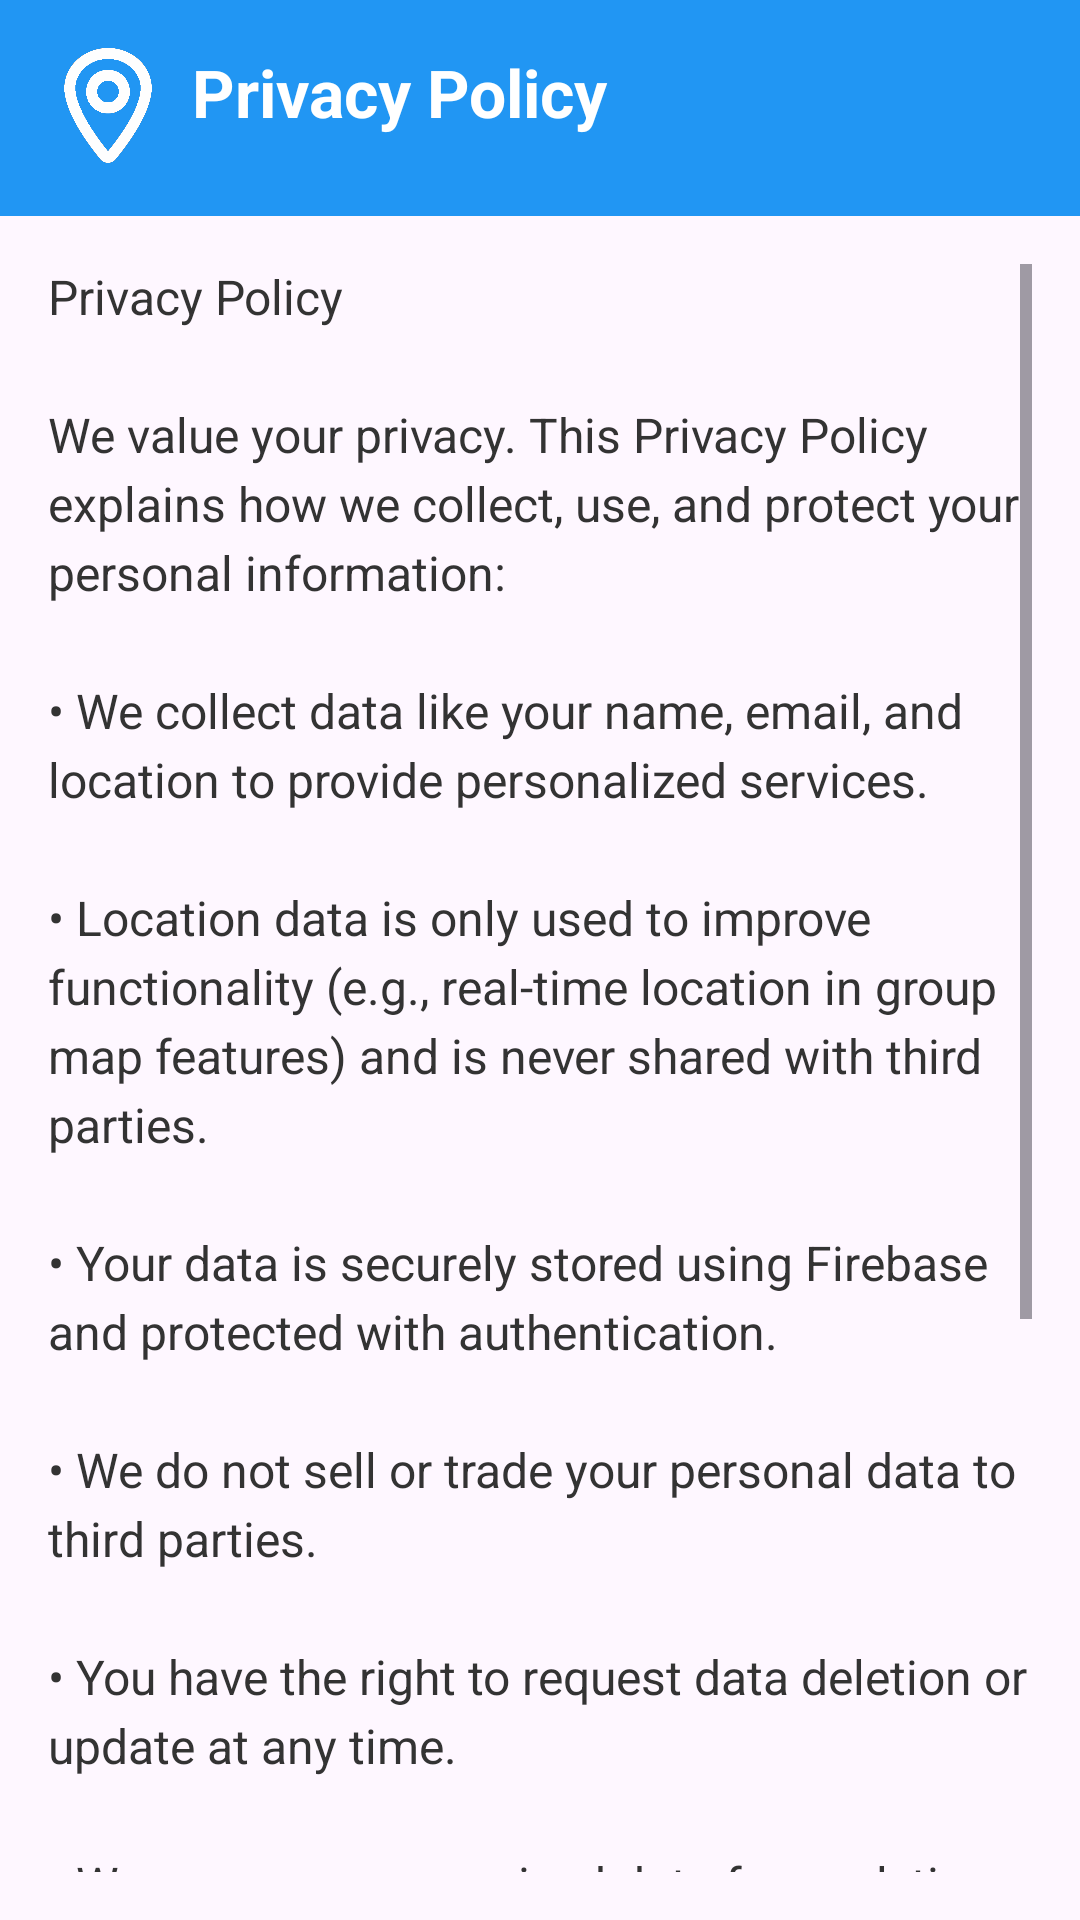

Android layout source for this screen:
<!-- AndroidManifest.xml: application theme Theme.Aks -->
<!-- res/layout/activity_privacy.xml -->
<?xml version="1.0" encoding="utf-8"?>
<androidx.constraintlayout.widget.ConstraintLayout
    xmlns:android="http://schemas.android.com/apk/res/android"
    xmlns:app="http://schemas.android.com/apk/res-auto"
    xmlns:tools="http://schemas.android.com/tools"
    android:id="@+id/main"
    android:layout_width="match_parent"
    android:layout_height="match_parent"
    tools:context=".privacy">

    
    <LinearLayout
        android:id="@+id/headerLayout"
        android:layout_width="0dp"
        android:layout_height="wrap_content"
        android:orientation="horizontal"
        android:padding="16dp"
        android:background="#2196F3"
        app:layout_constraintTop_toTopOf="parent"
        app:layout_constraintStart_toStartOf="parent"
        app:layout_constraintEnd_toEndOf="parent">

        <ImageView
            android:id="@+id/headerImage"
            android:layout_width="40dp"
            android:layout_height="40dp"
            android:src="@drawable/white_lo"
            android:layout_marginEnd="8dp" />

        <TextView
            android:id="@+id/headerText"
            android:layout_width="wrap_content"
            android:layout_height="wrap_content"
            android:text="Privacy Policy"
            android:textSize="22sp"
            android:textStyle="bold"
            android:textColor="#FFFFFF"
            android:gravity="center_vertical" />
    </LinearLayout>

    
    <ScrollView
        android:layout_width="0dp"
        android:layout_height="0dp"
        android:padding="16dp"
        app:layout_constraintTop_toBottomOf="@id/headerLayout"
        app:layout_constraintBottom_toBottomOf="parent"
        app:layout_constraintStart_toStartOf="parent"
        app:layout_constraintEnd_toEndOf="parent">

        <LinearLayout
            android:layout_width="match_parent"
            android:layout_height="wrap_content"
            android:orientation="vertical">

            <TextView
                android:id="@+id/privacyText"
                android:layout_width="match_parent"
                android:layout_height="wrap_content"
                android:textSize="16sp"
                android:textColor="#333333"
                android:lineSpacingExtra="4dp"
                android:textIsSelectable="true"
                android:text="@string/privacy"/>
        </LinearLayout>
    </ScrollView>

</androidx.constraintlayout.widget.ConstraintLayout>
<!-- resources referenced by this layout -->
<resources>
  <!-- drawable white_lo: png bitmap (drawable, 29996 bytes) -->
  <string name="privacy">
  
          Privacy Policy\n\nWe value your privacy.
          This Privacy Policy explains how we collect, use, and protect your personal
          information:\n\n• We collect data like your name, email, and location to provide
          personalized services.\n\n• Location data is only used to improve functionality
          (e.g., real-time location in group map features) and is never shared with third parties.\n\n•
          Your data is securely stored using Firebase and protected with authentication.\n\n•
          We do not sell or trade your personal data to third parties.\n\n• You have the right to request
          data deletion or update at any time.\n\n• We may use anonymized data for analytics and app improvement
          .\n\n• Our app may include links to external websites. We are not responsible for their content
          or policies.\n\n• We may update this Privacy Policy periodically. Changes will be notified through
          the app or website.\n\nBy using this app, you agree to our Privacy Policy. If you have any questions,
          contact us at contact@yourapp.com." /&gt;
  
      </string>
  <style name="Theme.Aks" parent="Base.Theme.Aks" />
  <style name="Base.Theme.Aks" parent="Theme.Material3.DayNight.NoActionBar">
          
          
      </style>
</resources>
